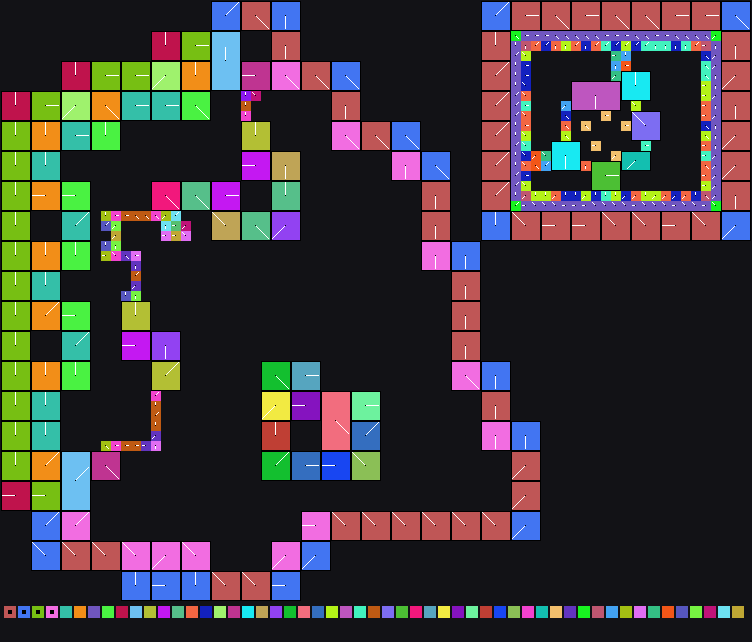

The file beside this chart, header and first rows:
x	y	tile	tiledef	subx	suby	w48	b54	b55	w16	w18	w20	w22	q24	q32	q40	w50	path
0	0	0x0	0x0	0	0	0	0	0	0	0	0	0	0x0	0x0	0x0	0	
1	0	0x0	0x0	0	0	0	0	0	0	0	0	0	0x0	0x0	0x0	0	
2	0	0x0	0x0	0	0	0	0	0	0	0	0	0	0x0	0x0	0x0	0	
3	0	0x0	0x0	0	0	0	0	0	0	0	0	0	0x0	0x0	0x0	0	
4	0	0x0	0x0	0	0	0	0	0	0	0	0	0	0x0	0x0	0x0	0	
5	0	0x0	0x0	0	0	0	0	0	0	0	0	0	0x0	0x0	0x0	0	
6	0	0x0	0x0	0	0	0	0	0	0	0	0	0	0x0	0x0	0x0	0	
7	0	0x0	0x0	0	0	0	0	0	0	0	0	0	0x0	0x0	0x0	0	
8	0	0x0	0x0	0	0	0	0	0	0	0	0	0	0x0	0x0	0x0	0	
9	0	0x0	0x0	0	0	0	0	0	0	0	0	0	0x0	0x0	0x0	0	
10	0	0x0	0x0	0	0	0	0	0	0	0	0	0	0x0	0x0	0x0	0	
11	0	0x0	0x0	0	0	0	0	0	0	0	0	0	0x0	0x0	0x0	0	
12	0	0x0	0x0	0	0	0	0	0	0	0	0	0	0x0	0x0	0x0	0	
13	0	0x0	0x0	0	0	0	0	0	0	0	0	0	0x0	0x0	0x0	0	
14	0	0x0	0x0	0	0	0	0	0	0	0	0	0	0x0	0x0	0x0	0	
15	0	0x0	0x0	0	0	0	0	0	0	0	0	0	0x0	0x0	0x0	0	
16	0	0x0	0x0	0	0	0	0	0	0	0	0	0	0x0	0x0	0x0	0	
17	0	0x0	0x0	0	0	0	0	0	0	0	0	0	0x0	0x0	0x0	0	
18	0	0x0	0x0	0	0	0	0	0	0	0	0	0	0x0	0x0	0x0	0	
19	0	0x0	0x0	0	0	0	0	0	0	0	0	0	0x0	0x0	0x0	0	
20	0	0x0	0x0	0	0	0	0	0	0	0	0	0	0x0	0x0	0x0	0	
21	0	0x69	0x69	0	0	0	7	0	0	0	0	0	0x0	0x0	0x0	0	Metadata/Terrain/Beach/SmallCliffsToWate…
22	0	0x69	0x69	1	0	0	7	0	0	0	0	0	0x0	0x0	0x0	0	Metadata/Terrain/Beach/SmallCliffsToWate…
23	0	0x69	0x69	2	0	0	7	0	0	0	0	0	0x0	0x0	0x0	0	Metadata/Terrain/Beach/SmallCliffsToWate…
24	0	0x6e	0x6e	0	0	0	4	0	0	0	0	0	0x0	0x0	0x0	0	Metadata/Terrain/Beach/SmallCliffsToWate…
25	0	0x6e	0x6e	1	0	0	4	0	0	0	0	0	0x0	0x0	0x0	0	Metadata/Terrain/Beach/SmallCliffsToWate…
26	0	0x6e	0x6e	2	0	0	4	0	0	0	0	0	0x0	0x0	0x0	0	Metadata/Terrain/Beach/SmallCliffsToWate…
27	0	0x7c	0x7c	0	0	0	1	0	0	0	0	0	0x0	0x0	0x0	0	Metadata/Terrain/Beach/SmallCliffsToWate…
28	0	0x7c	0x7c	1	0	0	1	0	0	0	0	0	0x0	0x0	0x0	0	Metadata/Terrain/Beach/SmallCliffsToWate…
29	0	0x7c	0x7c	2	0	0	1	0	0	0	0	0	0x0	0x0	0x0	0	Metadata/Terrain/Beach/SmallCliffsToWate…
30	0	0x0	0x0	0	0	0	0	0	0	0	0	0	0x0	0x0	0x0	0	
31	0	0x0	0x0	0	0	0	0	0	0	0	0	0	0x0	0x0	0x0	0	
32	0	0x0	0x0	0	0	0	0	0	0	0	0	0	0x0	0x0	0x0	0	
33	0	0x0	0x0	0	0	0	0	0	0	0	0	0	0x0	0x0	0x0	0	
34	0	0x0	0x0	0	0	0	0	0	0	0	0	0	0x0	0x0	0x0	0	
35	0	0x0	0x0	0	0	0	0	0	0	0	0	0	0x0	0x0	0x0	0	
36	0	0x0	0x0	0	0	0	0	0	0	0	0	0	0x0	0x0	0x0	0	
37	0	0x0	0x0	0	0	0	0	0	0	0	0	0	0x0	0x0	0x0	0	
38	0	0x0	0x0	0	0	0	0	0	0	0	0	0	0x0	0x0	0x0	0	
39	0	0x0	0x0	0	0	0	0	0	0	0	0	0	0x0	0x0	0x0	0	
40	0	0x0	0x0	0	0	0	0	0	0	0	0	0	0x0	0x0	0x0	0	
41	0	0x0	0x0	0	0	0	0	0	0	0	0	0	0x0	0x0	0x0	0	
42	0	0x0	0x0	0	0	0	0	0	0	0	0	0	0x0	0x0	0x0	0	
43	0	0x0	0x0	0	0	0	0	0	0	0	0	0	0x0	0x0	0x0	0	
44	0	0x0	0x0	0	0	0	0	0	0	0	0	0	0x0	0x0	0x0	0	
45	0	0x0	0x0	0	0	0	0	0	0	0	0	0	0x0	0x0	0x0	0	
46	0	0x0	0x0	0	0	0	0	0	0	0	0	0	0x0	0x0	0x0	0	
47	0	0x0	0x0	0	0	0	0	0	0	0	0	0	0x0	0x0	0x0	0	
48	0	0xa3	0xa3	0	0	0	7	0	0	0	0	0	0x0	0x0	0x0	0	Metadata/Terrain/Beach/SmallCliffsToWate…
49	0	0xa3	0xa3	1	0	0	7	0	0	0	0	0	0x0	0x0	0x0	0	Metadata/Terrain/Beach/SmallCliffsToWate…
50	0	0xa3	0xa3	2	0	0	7	0	0	0	0	0	0x0	0x0	0x0	0	Metadata/Terrain/Beach/SmallCliffsToWate…
51	0	0xaf	0xaf	0	0	0	0	0	0	0	0	0	0x0	0x0	0x0	0	Metadata/Terrain/Beach/SmallCliffsToWate…
52	0	0xaf	0xaf	1	0	0	0	0	0	0	0	0	0x0	0x0	0x0	0	Metadata/Terrain/Beach/SmallCliffsToWate…
53	0	0xaf	0xaf	2	0	0	0	0	0	0	0	0	0x0	0x0	0x0	0	Metadata/Terrain/Beach/SmallCliffsToWate…
54	0	0xdf	0xdf	0	0	0	4	0	0	0	0	0	0x0	0x0	0x0	0	Metadata/Terrain/Beach/SmallCliffsToWate…
55	0	0xdf	0xdf	1	0	0	4	0	0	0	0	0	0x0	0x0	0x0	0	Metadata/Terrain/Beach/SmallCliffsToWate…
56	0	0xdf	0xdf	2	0	0	4	0	0	0	0	0	0x0	0x0	0x0	0	Metadata/Terrain/Beach/SmallCliffsToWate…
57	0	0xf4	0xf4	0	0	0	0	0	0	0	0	0	0x0	0x0	0x0	0	Metadata/Terrain/Beach/SmallCliffsToWate…
58	0	0xf4	0xf4	1	0	0	0	0	0	0	0	0	0x0	0x0	0x0	0	Metadata/Terrain/Beach/SmallCliffsToWate…
59	0	0xf4	0xf4	2	0	0	0	0	0	0	0	0	0x0	0x0	0x0	0	Metadata/Terrain/Beach/SmallCliffsToWate…
... 4,440 more rows
